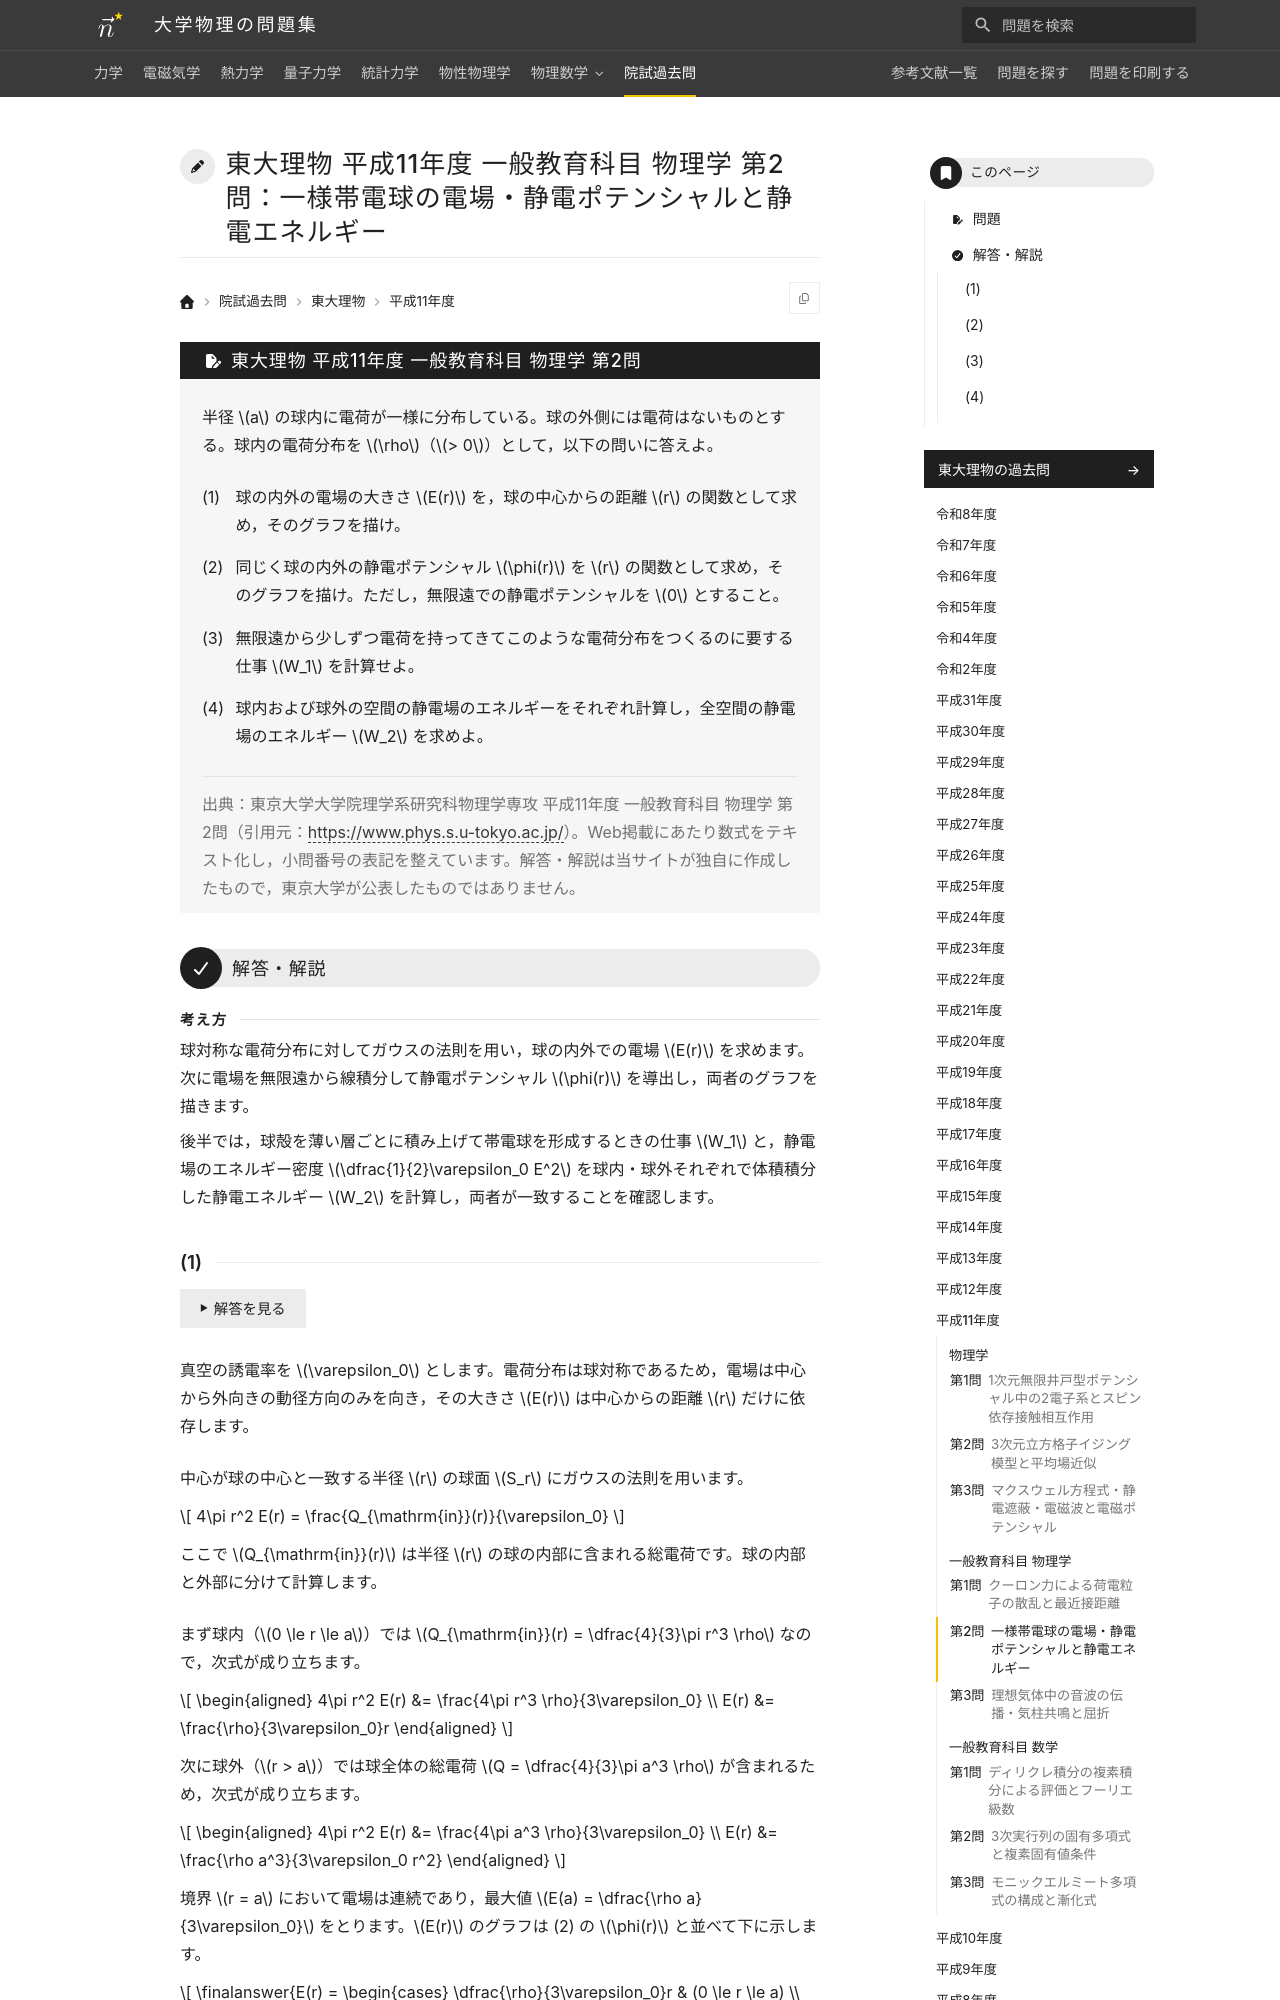

repository: Nanana-2/physics-site · page: pastexam/todai-ributsu/H11_ippan_butsuri_2/index.html · generator: mkdocs

---
title: 東大理物 平成11年度 一般教育科目 物理学 第2問：一様帯電球の電場・静電ポテンシャルと静電エネルギー
tags:
  - 院試過去問
  - 東大理物
  - 電磁気学
exam_university: 東京大学大学院理学系研究科物理学専攻
exam_year: 平成11年度
exam_subject: 一般教育科目 物理学
exam_number: 第2問
exam_source_url: https://www.phys.s.u-tokyo.ac.jp/
exam_modified: Web掲載にあたり数式をテキスト化し，小問番号の表記を整えています。
---

# 東大理物 平成11年度 一般教育科目 物理学 第2問：一様帯電球の電場・静電ポテンシャルと静電エネルギー

## 問題

半径 $a$ の球内に電荷が一様に分布している。球の外側には電荷はないものとする。球内の電荷分布を $\rho$（$> 0$）として，以下の問いに答えよ。
{: .problem-lead }

(1) 球の内外の電場の大きさ $E(r)$ を，球の中心からの距離 $r$ の関数として求め，そのグラフを描け。

(2) 同じく球の内外の静電ポテンシャル $\phi(r)$ を $r$ の関数として求め，そのグラフを描け。ただし，無限遠での静電ポテンシャルを $0$ とすること。

(3) 無限遠から少しずつ電荷を持ってきてこのような電荷分布をつくるのに要する仕事 $W_1$ を計算せよ。

(4) 球内および球外の空間の静電場のエネルギーをそれぞれ計算し，全空間の静電場のエネルギー $W_2$ を求めよ。

> 出典：東京大学大学院理学系研究科物理学専攻 平成11年度 一般教育科目 物理学 第2問（引用元：<https://www.phys.s.u-tokyo.ac.jp/>）。Web掲載にあたり数式をテキスト化し，小問番号の表記を整えています。解答・解説は当サイトが独自に作成したもので，東京大学が公表したものではありません。

---

## 解答・解説

<div class="approach" markdown>
球対称な電荷分布に対してガウスの法則を用い，球の内外での電場 $E(r)$ を求めます。次に電場を無限遠から線積分して静電ポテンシャル $\phi(r)$ を導出し，両者のグラフを描きます。

後半では，球殻を薄い層ごとに積み上げて帯電球を形成するときの仕事 $W_1$ と，静電場のエネルギー密度 $\dfrac{1}{2}\varepsilon_0 E^2$ を球内・球外それぞれで体積積分した静電エネルギー $W_2$ を計算し，両者が一致することを確認します。
</div>
